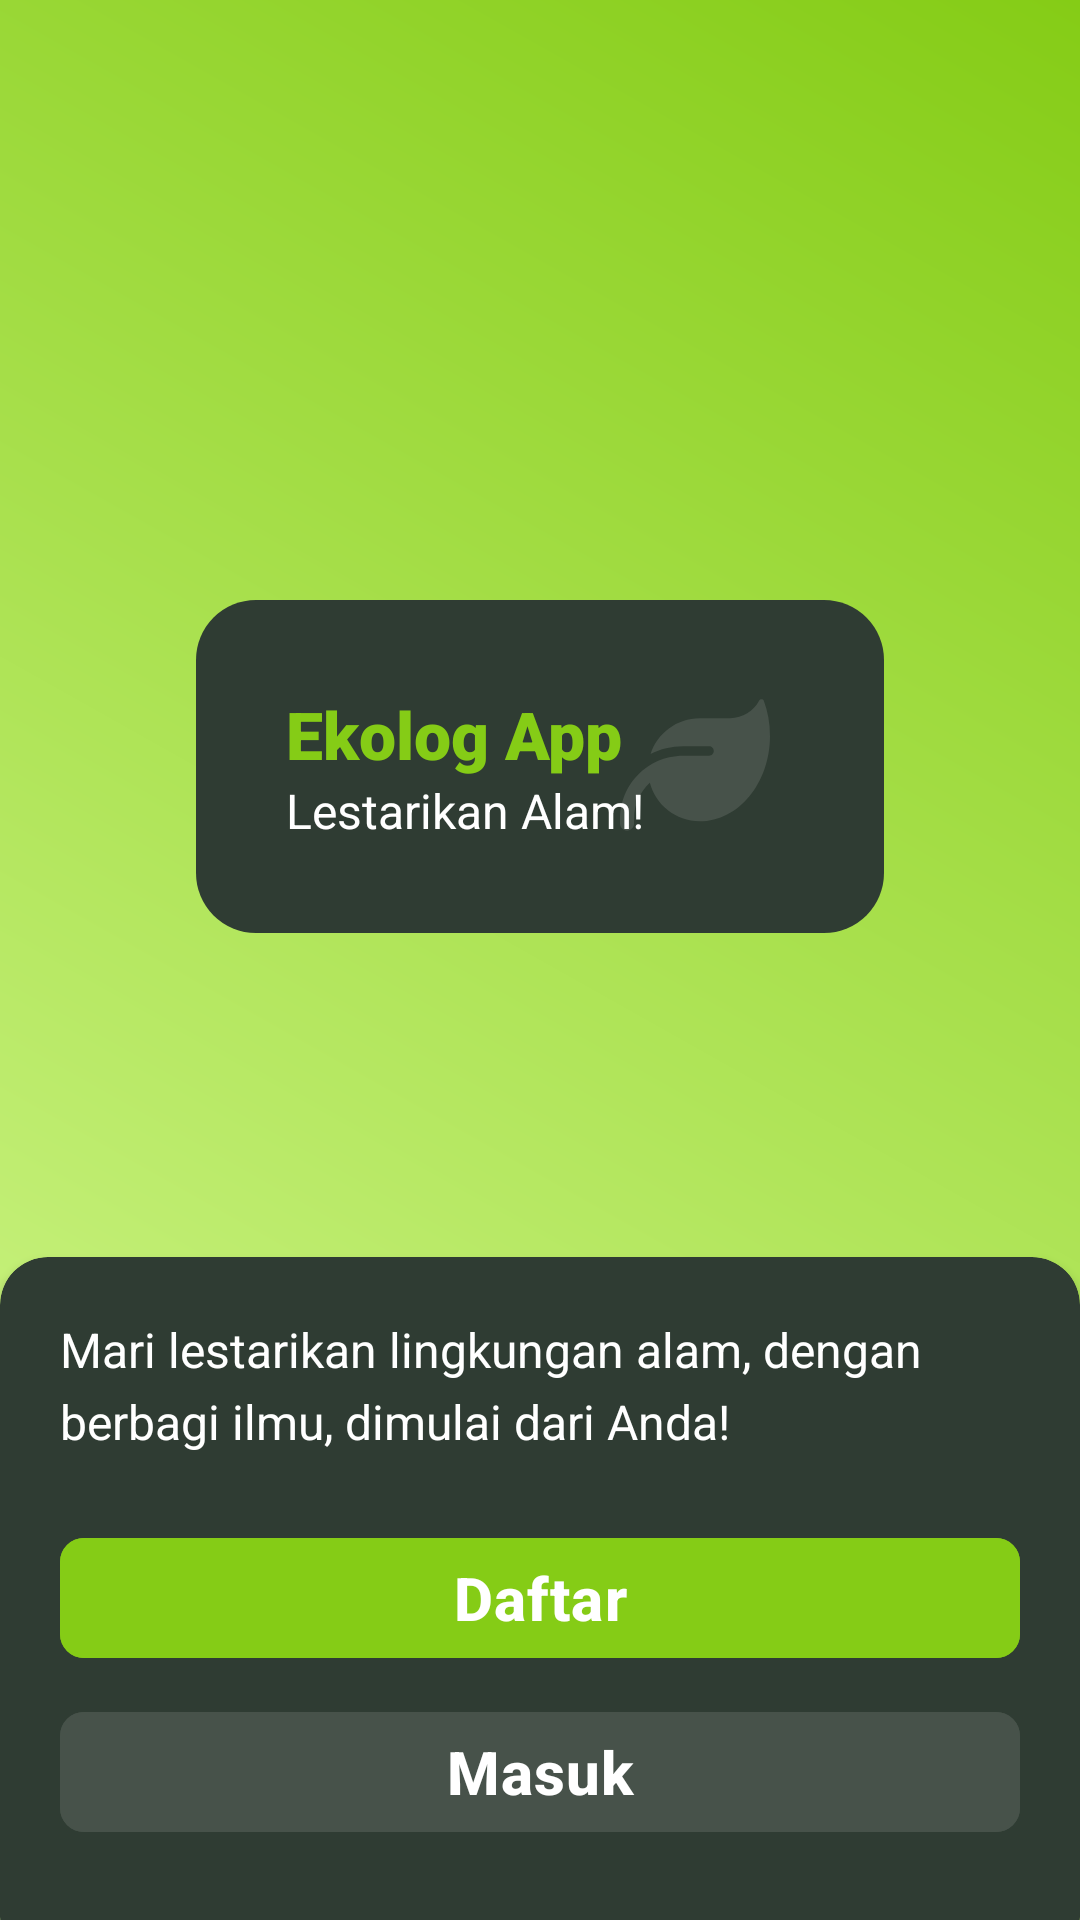

Reconstruct the res/layout file that produces this screen, plus the resources it refers to.
<!-- AndroidManifest.xml: application theme Theme.EkologApp -->
<!-- res/layout/fragment_onboard.xml -->
<?xml version="1.0" encoding="utf-8"?>
<androidx.constraintlayout.widget.ConstraintLayout xmlns:android="http://schemas.android.com/apk/res/android"
    xmlns:app="http://schemas.android.com/apk/res-auto"
    xmlns:tools="http://schemas.android.com/tools"
    android:layout_width="match_parent"
    android:layout_height="match_parent"
    android:background="@drawable/bg_gradient"
    tools:context=".fragment.OnboardFragment">


    <include
        layout="@layout/comp_brand"
        android:layout_width="wrap_content"
        android:layout_height="wrap_content"
        android:layout_marginTop="200dp"
        app:layout_constraintTop_toTopOf="parent"
        app:layout_constraintStart_toStartOf="parent"
        app:layout_constraintEnd_toEndOf="parent"/>



    <androidx.cardview.widget.CardView
        android:id="@+id/card_onboard"
        android:layout_width="match_parent"
        android:layout_height="wrap_content"
        app:contentPadding="20dp"
        app:contentPaddingBottom="40dp"
        android:layout_marginBottom="-15dp"
        app:cardBackgroundColor="@color/primary4"
        app:cardCornerRadius="16dp"
        app:layout_constraintBottom_toBottomOf="parent">

        <LinearLayout
            android:layout_width="match_parent"
            android:layout_height="wrap_content"
            android:orientation="vertical">

            <TextView
                android:layout_width="match_parent"
                android:layout_height="wrap_content"
                android:text="@string/onboard"
                android:textColor="@color/white"
                android:textSize="16sp"
                android:fontFamily="sans-serif"
                android:lineHeight="24dp"
                android:layout_marginBottom="24dp"
                />

            <com.google.android.material.button.MaterialButton
                android:layout_width="match_parent"
                android:layout_height="wrap_content"
                android:backgroundTint="@color/secondary5"
                android:text="@string/daftar"
                android:textColor="@color/white"
                android:textSize="20sp"
                android:textStyle="bold"
                android:letterSpacing="0.02"
                android:layout_marginBottom="10dp"
                app:cornerRadius="8dp"
                />

            <com.google.android.material.button.MaterialButton
                android:layout_width="match_parent"
                android:layout_height="wrap_content"
                android:backgroundTint="@color/primary3"
                app:cornerRadius="8dp"
                android:text="@string/masuk"
                android:textColor="@color/white"
                android:textSize="20sp"
                android:textStyle="bold"
                android:letterSpacing="0.02"
                />
        </LinearLayout>
    </androidx.cardview.widget.CardView>


</androidx.constraintlayout.widget.ConstraintLayout>
<!-- res/layout/comp_brand.xml (included above) -->
<?xml version="1.0" encoding="utf-8"?>
<LinearLayout xmlns:android="http://schemas.android.com/apk/res/android"
    android:layout_width="wrap_content"
    android:layout_height="wrap_content"
    android:padding="30dp"
    android:background="@drawable/bg_navbar">

    <LinearLayout
        android:layout_width="wrap_content"
        android:layout_height="wrap_content"
        android:orientation="vertical">

    <TextView
        android:id="@+id/title"
        android:layout_width="wrap_content"
        android:layout_height="wrap_content"
        android:text="@string/app_name"
        android:textColor="@color/secondary5"
        android:textSize="22sp"
        android:textStyle="bold"
        android:fontFamily="sans-serif-black"
        />

    <TextView
        android:layout_width="wrap_content"
        android:layout_height="wrap_content"
        android:text="@string/tagline"
        android:textColor="@color/white"
        android:textSize="16sp"
        android:fontFamily="sans-serif"
        />
    </LinearLayout>

    <ImageView
        android:layout_width="50dp"
        android:layout_height="50dp"
        android:translationX="-8dp"
        android:translationZ="-1dp"
        android:background="@drawable/ic_leaf"
        />

</LinearLayout>
<!-- resources referenced by this layout -->
<resources>
  <color name="primary3">#47524A</color>
  <color name="primary4">#2F3C33</color>
  <color name="secondary5">#85CC16</color>
  <color name="white">#FFFFFF</color>
  <!-- drawable bg_gradient (drawable) -->
  <?xml version="1.0" encoding="utf-8"?>
  <shape xmlns:android="http://schemas.android.com/apk/res/android"
      android:shape="rectangle">
  
      <gradient
          android:startColor="@color/secondary2"
          android:endColor="@color/secondary5"
          android:type="linear"
          android:angle="45"/>
  
      <corners android:radius="0dp" />
  
  </shape>
  <!-- drawable bg_navbar (drawable) -->
  <?xml version="1.0" encoding="utf-8"?>
  <shape xmlns:android="http://schemas.android.com/apk/res/android">
      <corners android:radius="20dp"/>
      <solid android:color="@color/primary4"></solid>
  </shape>
  <!-- drawable ic_leaf (drawable) -->
  <vector android:autoMirrored="true" android:height="16dp"
      android:viewportHeight="512" android:viewportWidth="512"
      android:width="16dp" xmlns:android="http://schemas.android.com/apk/res/android">
      <path android:fillColor="@color/primary3" android:pathData="M272,96c-78.6,0 -145.1,51.5 -167.7,122.5c33.6,-17 71.5,-26.5 111.7,-26.5h88c8.8,0 16,7.2 16,16s-7.2,16 -16,16H288,216s0,0 0,0c-16.6,0 -32.7,1.9 -48.3,5.4c-25.9,5.9 -49.9,16.4 -71.4,30.7c0,0 0,0 0,0C38.3,298.8 0,364.9 0,440v16c0,13.3 10.7,24 24,24s24,-10.7 24,-24V440c0,-48.7 20.7,-92.5 53.8,-123.2C121.6,392.3 190.3,448 272,448l1,0c132.1,-0.7 239,-130.9 239,-291.4c0,-42.6 -7.5,-83.1 -21.1,-119.6c-2.6,-6.9 -12.7,-6.6 -16.2,-0.1C455.9,72.1 418.7,96 376,96L272,96z"/>
  </vector>
  <string name="app_name">Ekolog App</string>
  <string name="daftar">Daftar</string>
  <string name="masuk">Masuk</string>
  <string name="onboard">
          Mari lestarikan lingkungan alam, dengan berbagi ilmu, dimulai dari Anda!
      </string>
  <string name="tagline">Lestarikan Alam!</string>
  <style name="Theme.EkologApp" parent="Base.Theme.EkologApp" />
  <color name="secondary2">#D8FB97</color>
  <style name="Base.Theme.EkologApp" parent="Theme.Material3.DayNight.NoActionBar">
          <item name="colorPrimary">@color/primary4</item>
          <item name="colorSecondary">@color/secondary5</item>
      </style>
</resources>
